5-way image classification set "dataset_especies" from GitHub (ySouuls/Micros); label vocabulary: Acaulospora morrowiae, Entrophospora etunicata, Funneliformis mosseae, Gigaspora gigantea, Rhizophagus clarus.

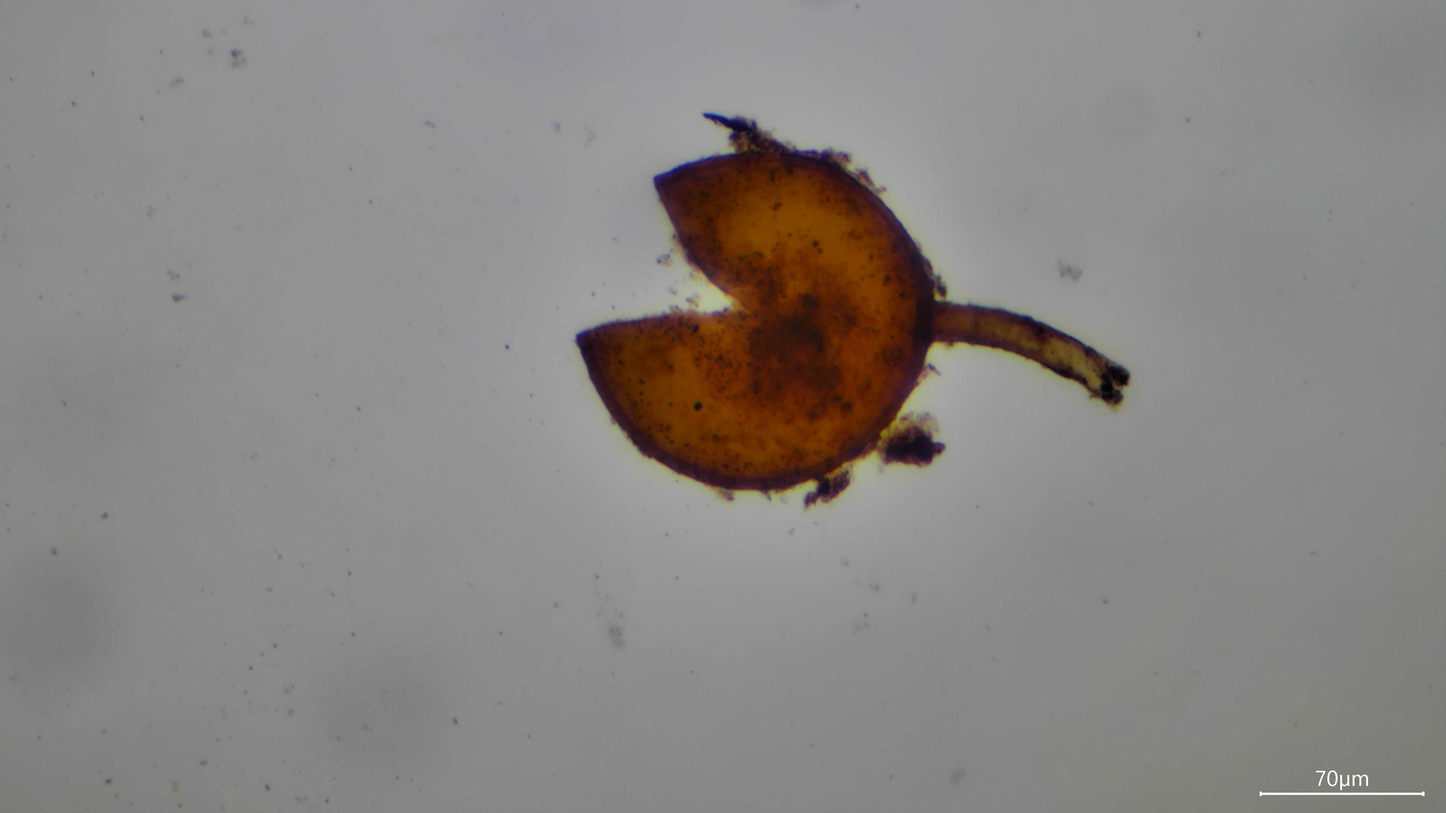
Label: Funneliformis mosseae

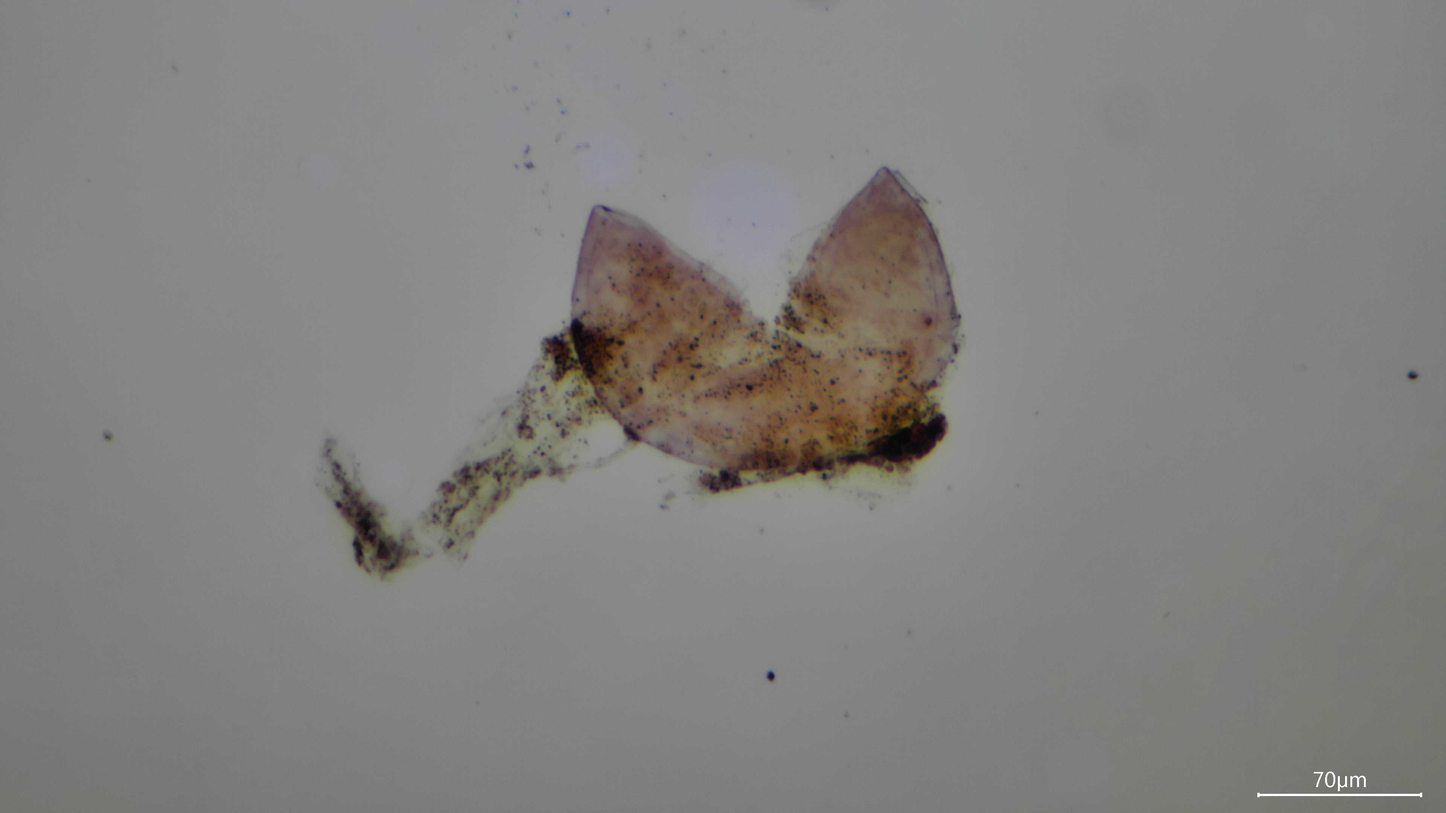
Label: Rhizophagus clarus

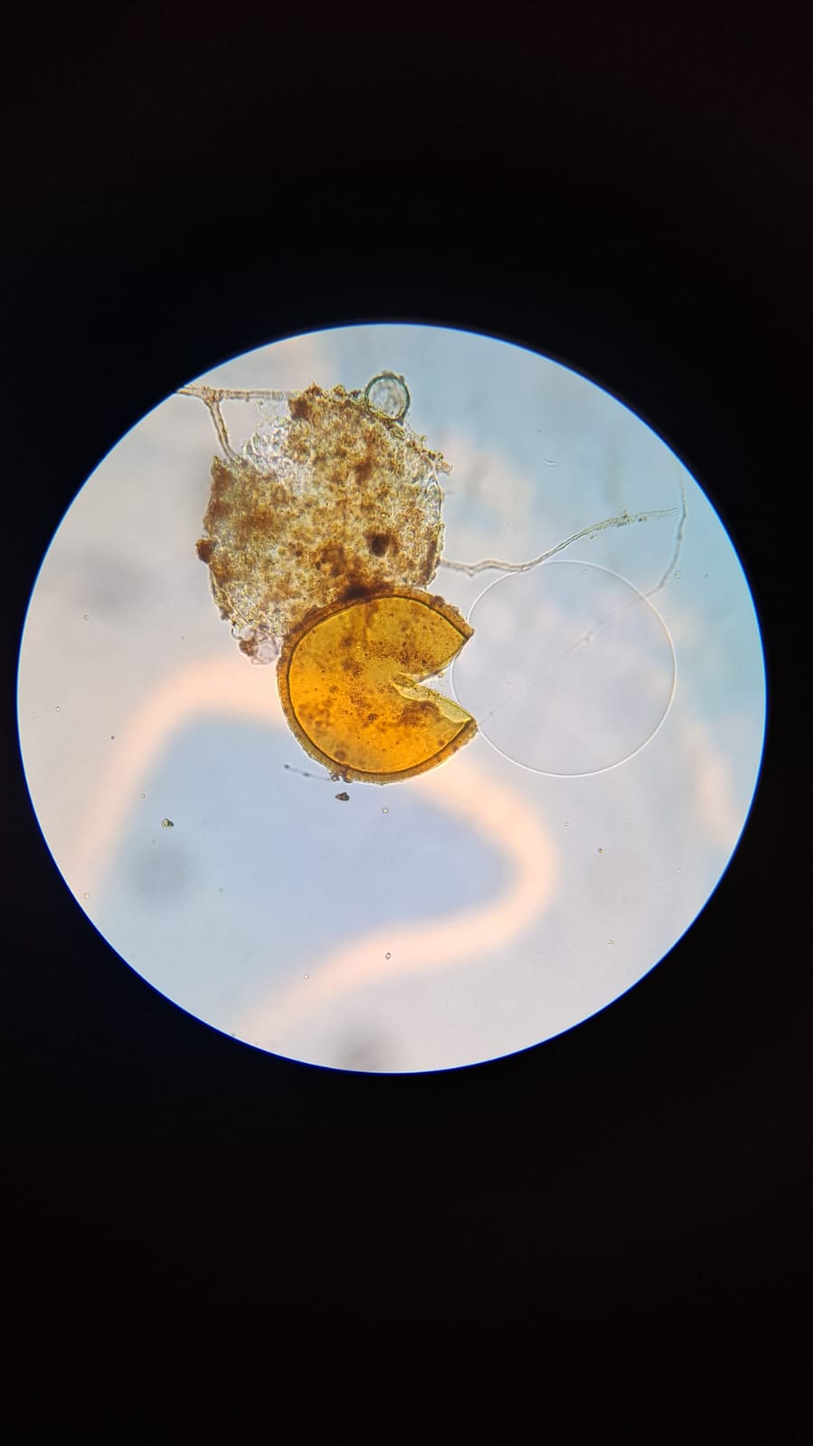
Label: Entrophospora etunicata

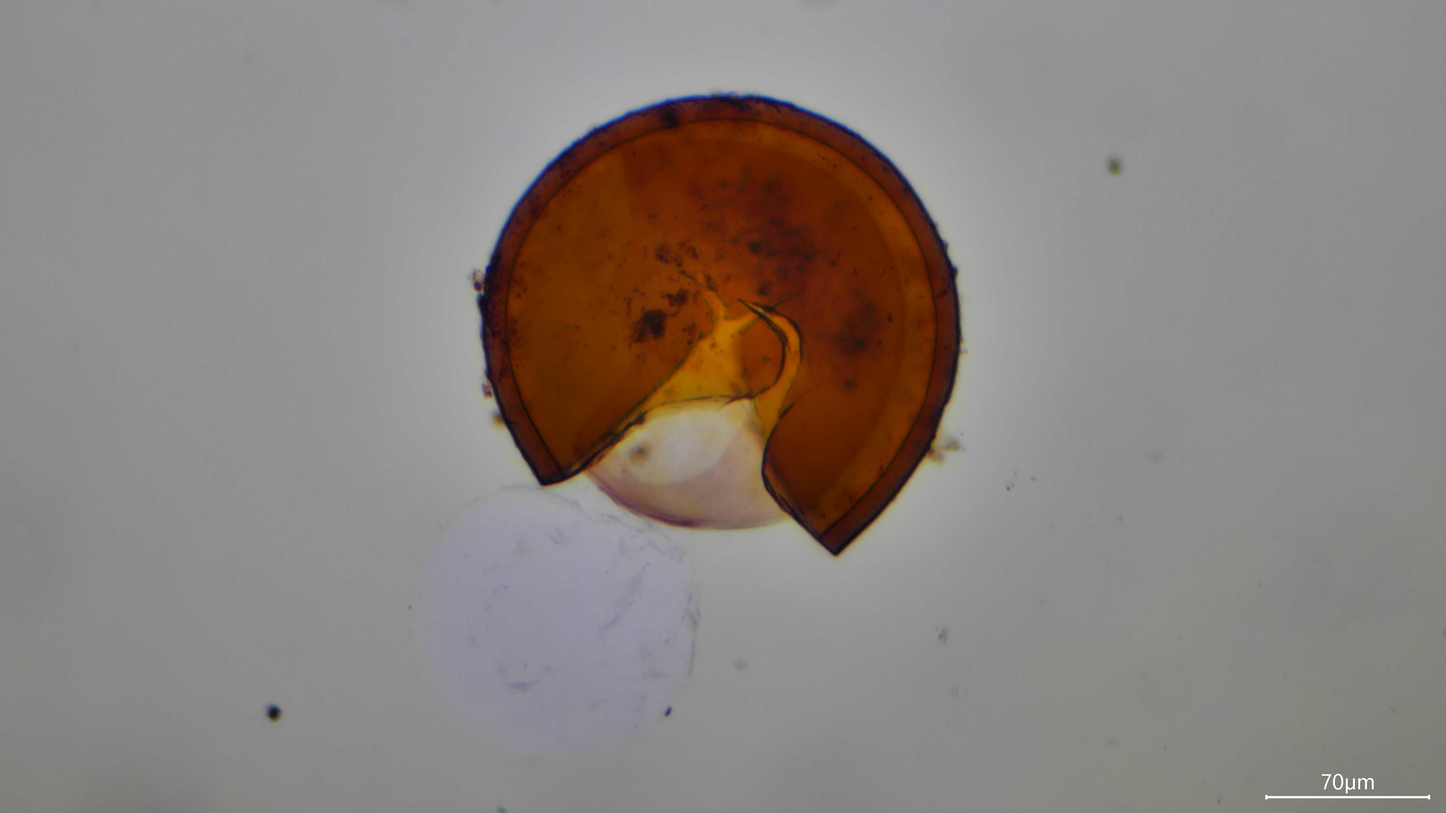
Label: Funneliformis mosseae

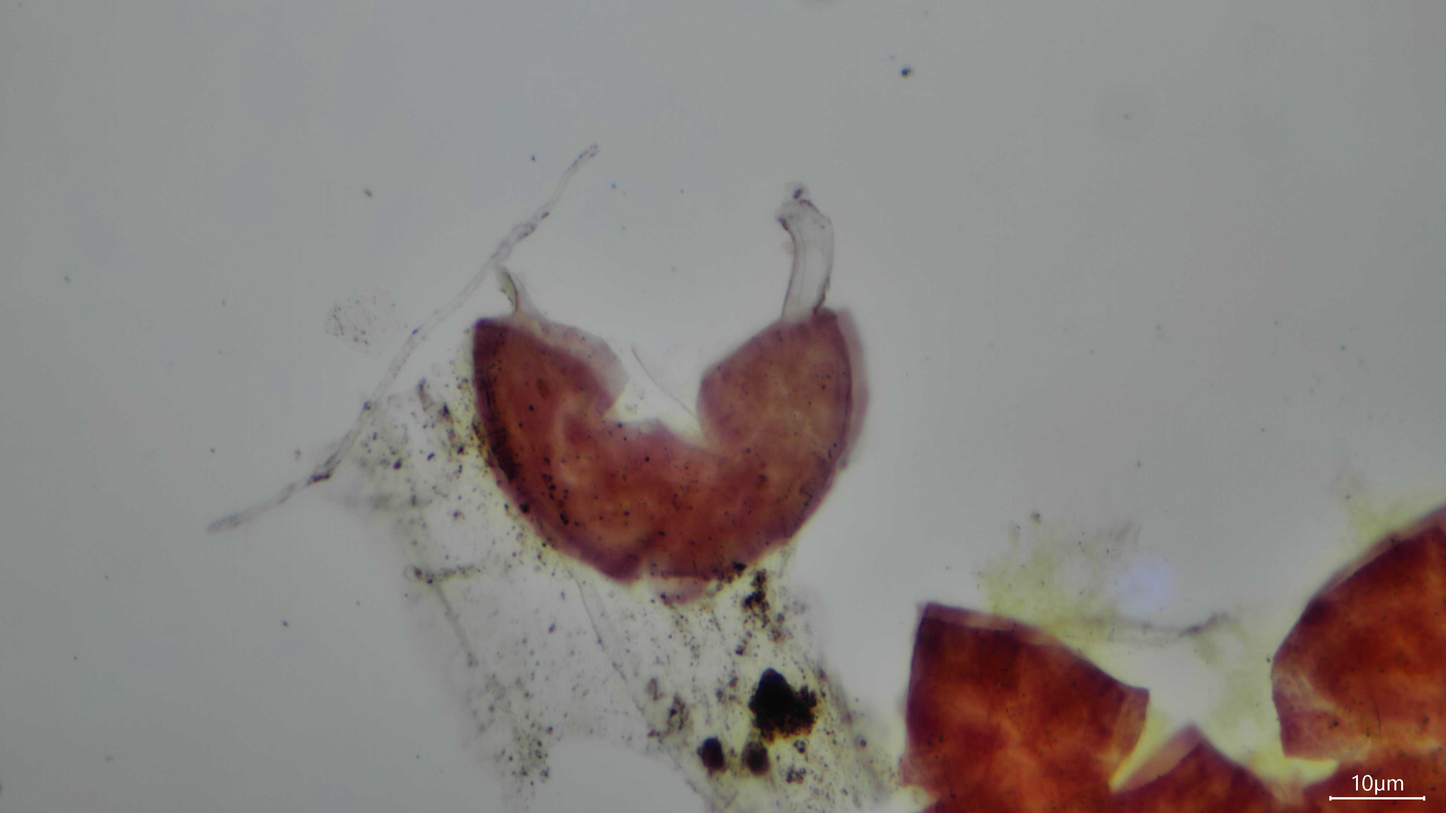
Label: Rhizophagus clarus

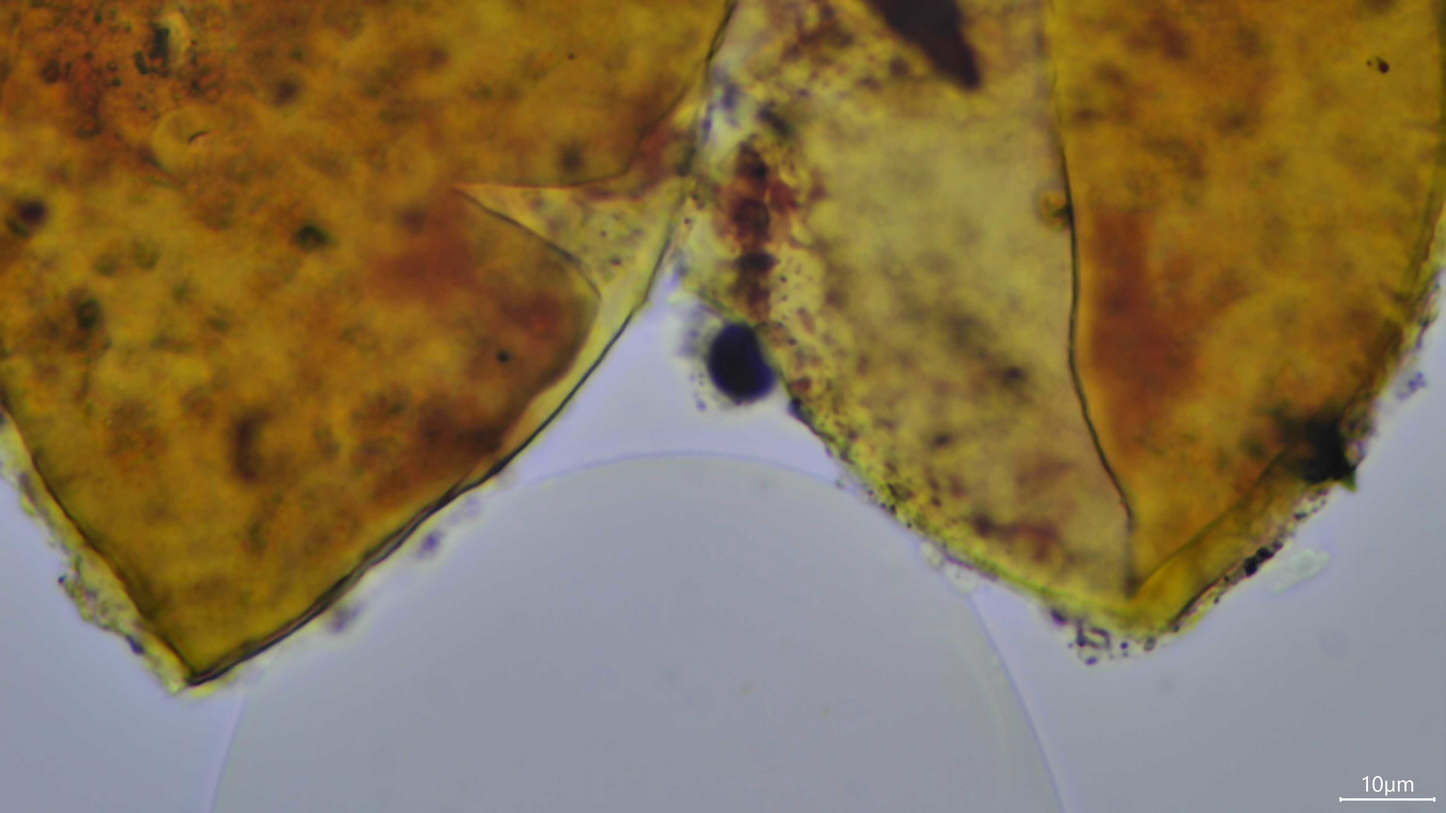
Label: Entrophospora etunicata
